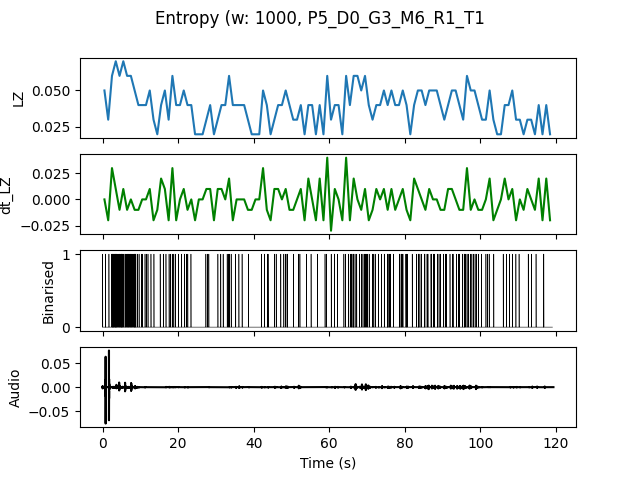

Values plotted in this chart, from the file beside it:
, t0, LZ, dt_LZ, IOI
0.0, 0.0, 0.04983, 0.0, 0.3333
1.0, 1.0, 0.0299, -0.01993, 1.0
2.0, 2.0, 0.05979, 0.0299, 0.2
3.0, 3.0, 0.06976, 0.009966, 0.1429
4.0, 4.0, 0.05979, -0.009966, 0.2
5.0, 5.0, 0.06976, 0.009966, 0.2
6.0, 6.0, 0.05979, -0.009966, 0.2
7.0, 7.0, 0.05979, 0.0, 0.2
8.0, 8.0, 0.04983, -0.009966, 0.2
9.0, 9.0, 0.03986, -0.009966, 0.5
10.0, 10.0, 0.03986, 0.0, 0.5
11.0, 11.0, 0.03986, 0.0, 0.5
12.0, 12.0, 0.04983, 0.009966, 0.5
13.0, 13.0, 0.0299, -0.01993, 1.0
14.0, 14.0, 0.01993, -0.009966, 0.0
15.0, 15.0, 0.03986, 0.01993, 1.0
16.0, 16.0, 0.04983, 0.009966, 0.5
17.0, 17.0, 0.0299, -0.01993, 1.0
18.0, 18.0, 0.05979, 0.0299, 0.3333
19.0, 19.0, 0.03986, -0.01993, 1.0
20.0, 20.0, 0.03986, 0.0, 1.0
21.0, 21.0, 0.04983, 0.009966, 0.5
22.0, 22.0, 0.03986, -0.009966, 0.5
23.0, 23.0, 0.03986, 0.0, 1.0
24.0, 24.0, 0.01993, -0.01993, 0.0
25.0, 25.0, 0.01993, 0.0, 0.0
26.0, 26.0, 0.01993, 0.0, 0.0
27.0, 27.0, 0.0299, 0.009966, 0.5
28.0, 28.0, 0.03986, 0.009966, 1.0
29.0, 29.0, 0.01993, -0.01993, 0.0
30.0, 30.0, 0.0299, 0.009966, 1.0
31.0, 31.0, 0.03986, 0.009966, 1.0
32.0, 32.0, 0.03986, 0.0, 1.0
33.0, 33.0, 0.05979, 0.01993, 0.3333
34.0, 34.0, 0.03986, -0.01993, 1.0
35.0, 35.0, 0.03986, 0.0, 1.0
36.0, 36.0, 0.03986, 0.0, 1.0
37.0, 37.0, 0.03986, 0.0, 1.0
38.0, 38.0, 0.0299, -0.009966, 1.0
39.0, 39.0, 0.01993, -0.009966, 0.0
40.0, 40.0, 0.01993, 0.0, 0.0
41.0, 41.0, 0.01993, 0.0, 0.0
42.0, 42.0, 0.04983, 0.0299, 0.5
43.0, 43.0, 0.03986, -0.009966, 0.5
44.0, 44.0, 0.01993, -0.01993, 0.0
45.0, 45.0, 0.0299, 0.009966, 1.0
46.0, 46.0, 0.03986, 0.009966, 1.0
47.0, 47.0, 0.03986, 0.0, 1.0
48.0, 48.0, 0.04983, 0.009966, 0.3333
49.0, 49.0, 0.03986, -0.009966, 1.0
50.0, 50.0, 0.0299, -0.009966, 1.0
51.0, 51.0, 0.0299, 0.0, 1.0
52.0, 52.0, 0.03986, 0.009966, 1.0
53.0, 53.0, 0.01993, -0.01993, 0.0
54.0, 54.0, 0.03986, 0.01993, 1.0
55.0, 55.0, 0.03986, 0.0, 1.0
56.0, 56.0, 0.01993, -0.01993, 0.0
57.0, 57.0, 0.03986, 0.01993, 1.0
58.0, 58.0, 0.01993, -0.01993, 0.0
59.0, 59.0, 0.05979, 0.03986, 0.5
... 59 more rows
